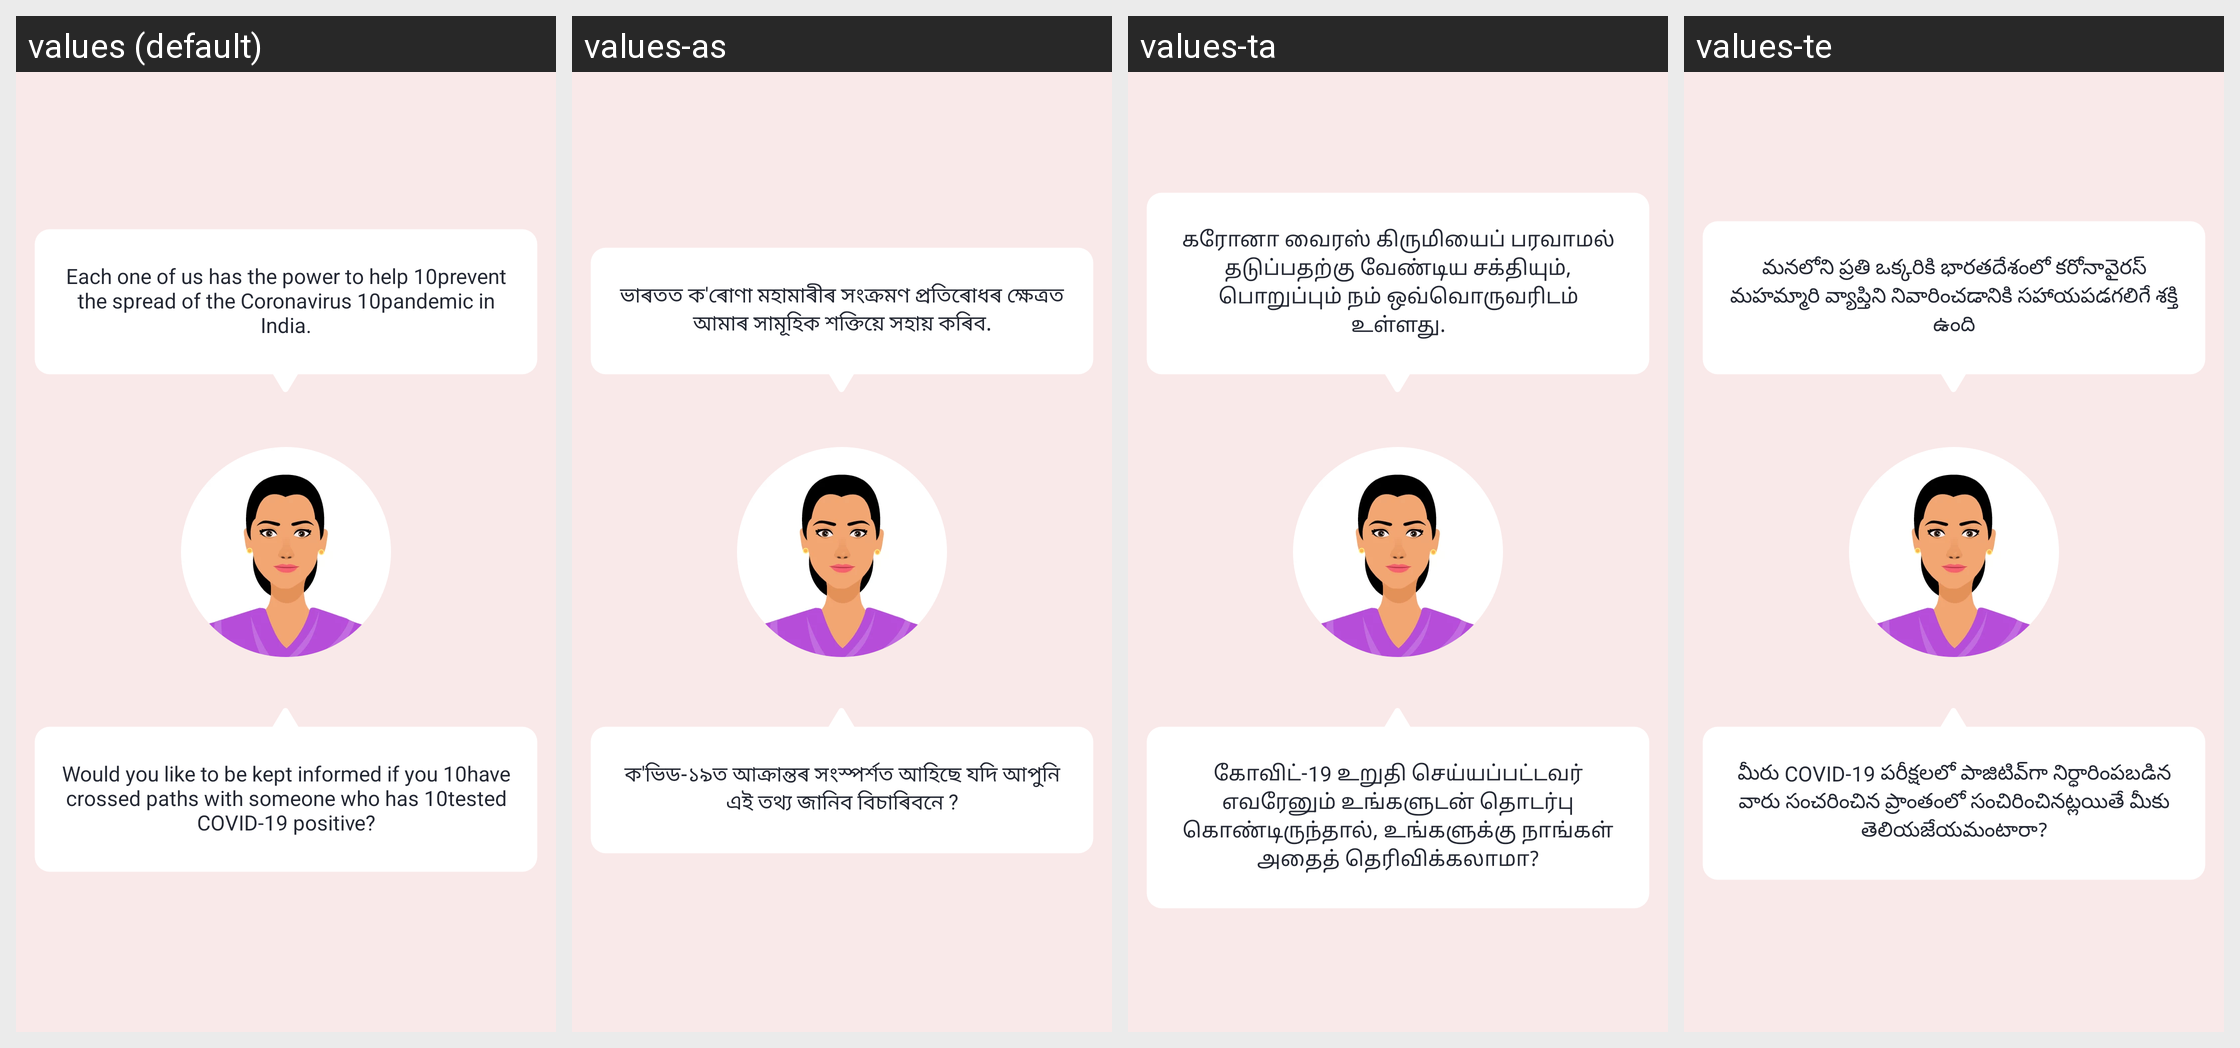

Translations of the strings shown on this Android screen, per locale in the grid:
Android screen res/layout/fragment_first_introduction.xml rendered under 4 locales, left to right: values (default), values-as, values-ta, values-te. Device: Nexus 5 (rendered at 1080×1920; each locale shown at half size, 540×960, under a caption strip naming it); theme AppTheme.
Other locales in the repository, not shown: values-ba, values-ca, values-en-rXC, values-gu, values-hi, values-ka, values-ma, values-mal, values-od, values-pu.
Strings drawn on this screen, with the default value and each locale's value (text and hints the layout hard-codes, and strings that could not be matched under every locale, appear in the picture but are not listed):

each_one_of_us
  values: Each one of us has the power to help 10prevent the spread of the Coronavirus 10pandemic in India.
  values-as: ভাৰতত ক'ৰোণা মহামাৰীৰ সংক্ৰমণ প্ৰতিৰোধৰ ক্ষেত্ৰত আমাৰ সামূহিক শক্তিয়ে সহায় কৰিব.
  values-ta: கரோனா வைரஸ் கிருமியைப் பரவாமல் தடுப்பதற்கு வேண்டிய சக்தியும், பொறுப்பும் நம் ஒவ்வொருவரிடம் உள்ளது.
  values-te: మనలోని ప్రతి ఒక్కరికి భారతదేశంలో కరోనావైరస్ మహమ్మారి వ్యాప్తిని నివారించడానికి సహాయపడగలిగే శక్తి ఉంది

would_you_like_to
  values: Would you like to be kept informed if you 10have crossed paths with someone who has 10tested COVID-19 positive?
  values-as: ক'ভিড-১৯ত আক্ৰান্তৰ সংস্পৰ্শত আহিছে যদি আপুনি এই তথ্য জানিব বিচাৰিবনে ?
  values-ta: கோவிட்-19 உறுதி செய்யப்பட்டவர் எவரேனும் உங்களுடன் தொடர்பு கொண்டிருந்தால், உங்களுக்கு நாங்கள் அதைத் தெரிவிக்கலாமா?
  values-te: మీరు COVID-19 పరీక్షలలో పాజిటివ్‌గా నిర్ధారింపబడిన వారు సంచరించిన ప్రాంతంలో సంచిరించినట్లయితే మీకు తెలియజేయమంటారా?
